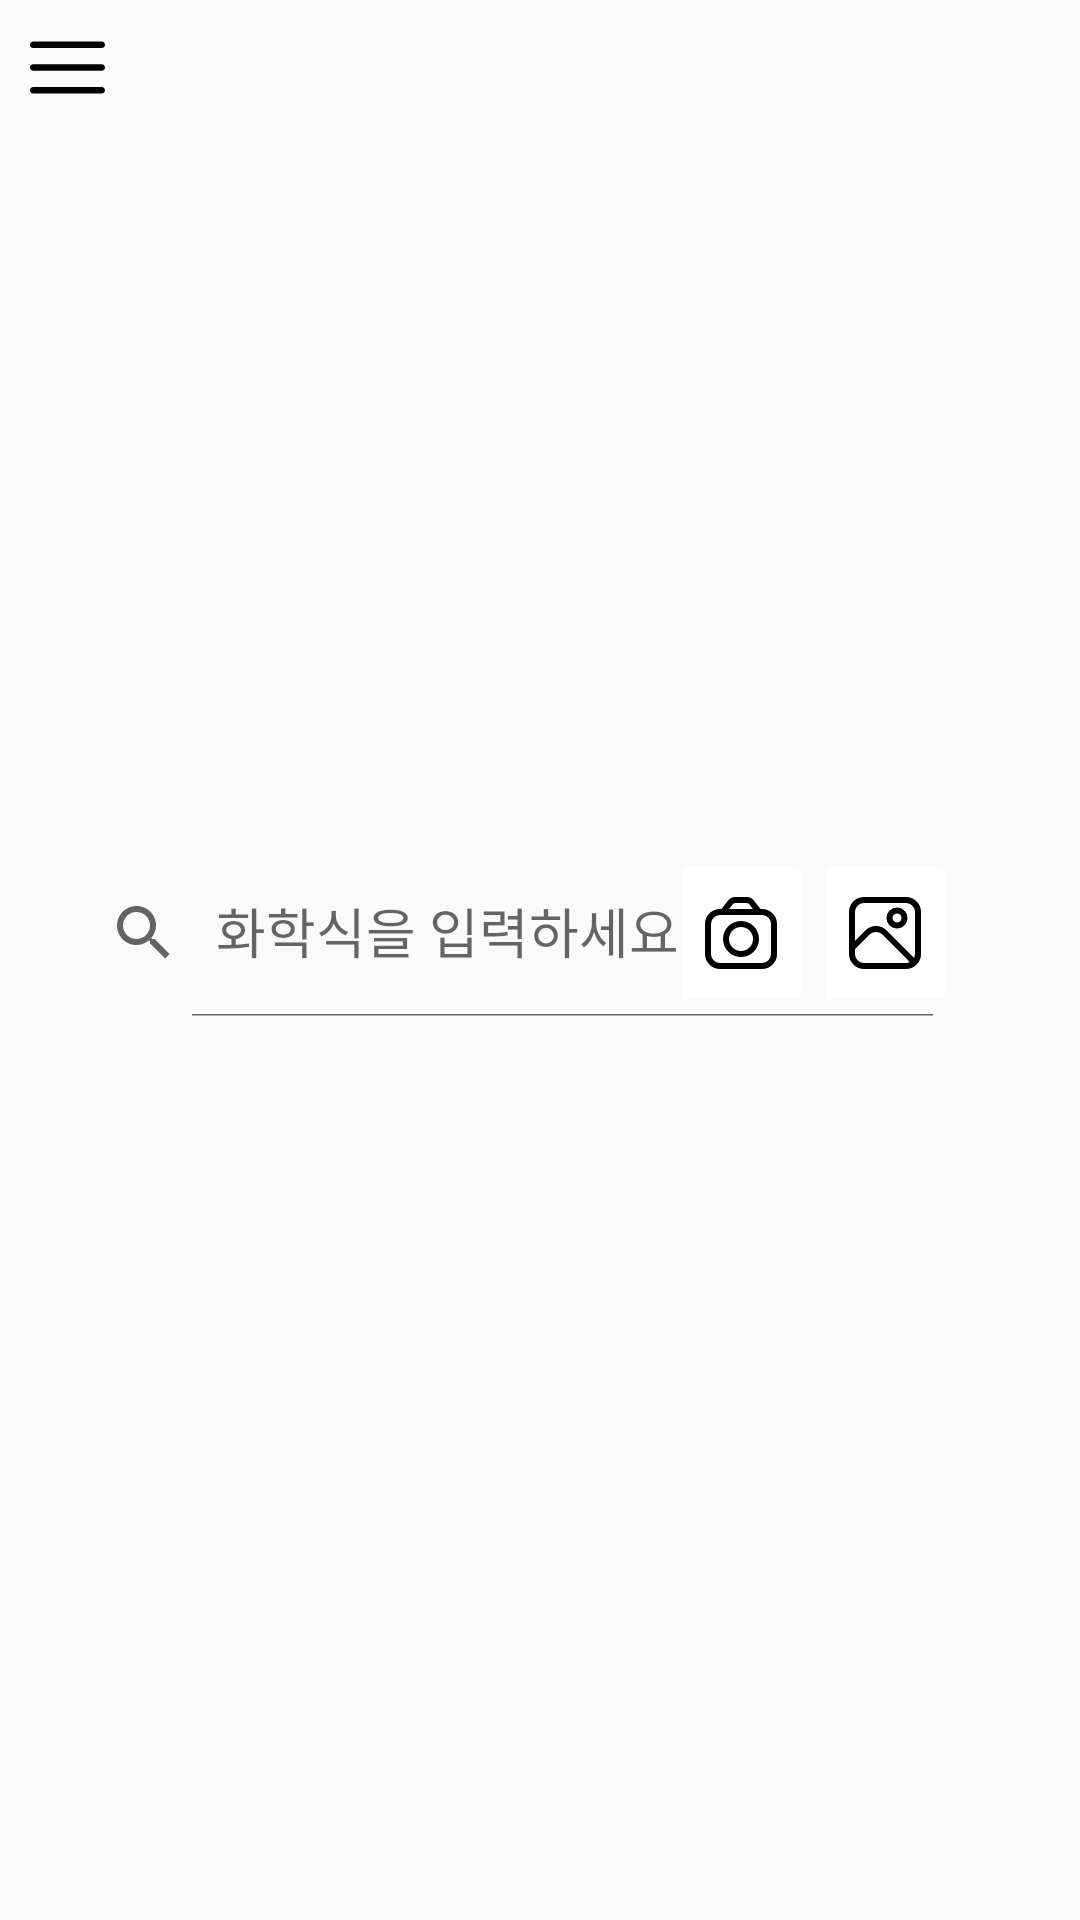

Android layout source for this screen:
<!-- AndroidManifest.xml: application theme Theme.CanChem -->
<!-- res/layout/activity_search.xml -->
<?xml version="1.0" encoding="utf-8"?>
<LinearLayout xmlns:android="http://schemas.android.com/apk/res/android"
    xmlns:app="http://schemas.android.com/apk/res-auto"
    xmlns:tools="http://schemas.android.com/tools"
    android:layout_width="match_parent"
    android:layout_height="match_parent"
    android:orientation="vertical"
    tools:context=".SearchActivity"
    android:id="@+id/search">

    <ImageView
        android:id="@+id/menuBtn"
        android:layout_width="wrap_content"
        android:layout_height="wrap_content"
        android:src="@drawable/ic_menu"
        android:padding="10dp"
        />
    <LinearLayout
        android:layout_width="match_parent"
        android:layout_height="0dp"
        android:layout_weight="0.4">

        <ImageView
            android:layout_width="match_parent"
            android:layout_height="match_parent"
            android:scaleType="fitCenter"
            />
    </LinearLayout>

    <LinearLayout
        android:layout_width="match_parent"
        android:layout_height="0dp"
        android:layout_weight="0.6">

        <androidx.appcompat.widget.Toolbar
            android:id="@+id/toolbar"
            android:layout_width="match_parent"
            android:layout_height="?attr/actionBarSize"
            app:contentInsetStart="0dp"
            app:layout_constraintStart_toStartOf="parent"
            app:layout_constraintTop_toTopOf="parent">

            <androidx.constraintlayout.widget.ConstraintLayout
                android:layout_width="match_parent"
                android:layout_height="match_parent"
                android:paddingStart="16dp"
                android:paddingEnd="16dp">

                <androidx.appcompat.widget.SearchView
                    android:id="@+id/searchView"
                    android:layout_width="0dp"
                    android:layout_height="match_parent"
                    app:iconifiedByDefault="false"
                    app:layout_constraintBottom_toBottomOf="parent"
                    app:layout_constraintEnd_toEndOf="@id/galleryButton"
                    app:layout_constraintStart_toStartOf="parent"
                    app:layout_constraintTop_toTopOf="parent"
                    app:queryHint="화학식을 입력하세요"
                    />

                <ImageButton
                    android:id="@+id/cameraButton"
                    android:layout_width="wrap_content"
                    android:layout_height="match_parent"
                    app:layout_constraintEnd_toStartOf="@id/galleryButton"
                    app:layout_constraintTop_toTopOf="parent"
                    app:layout_constraintBottom_toBottomOf="parent"
                    android:src="@drawable/ic_camera"
                    android:backgroundTint="#FFFFFF"/>


                <ImageButton
                    android:id="@+id/galleryButton"
                    android:layout_width="wrap_content"
                    android:layout_height="match_parent"
                    android:src="@drawable/ic_gallery"
                    app:layout_constraintEnd_toEndOf="parent"
                    app:layout_constraintTop_toTopOf="parent"
                    app:layout_constraintBottom_toBottomOf="parent"
                    android:backgroundTint="#FFFFFF"
                    android:layout_marginRight="25dp"
                    />

            </androidx.constraintlayout.widget.ConstraintLayout>

        </androidx.appcompat.widget.Toolbar>

    </LinearLayout>
</LinearLayout>
<!-- resources referenced by this layout -->
<resources>
  <!-- drawable ic_camera (drawable) -->
  <vector xmlns:android="http://schemas.android.com/apk/res/android" android:height="24dp" android:viewportHeight="24" android:viewportWidth="24" android:width="24dp">
  
      <path android:fillColor="#FF000000" android:pathData="M19,4h-0.508L16.308,1.168A3.023,3.023 0,0 0,13.932 0H10.068A3.023,3.023 0,0 0,7.692 1.168L5.508,4H5A5.006,5.006 0,0 0,0 9V19a5.006,5.006 0,0 0,5 5H19a5.006,5.006 0,0 0,5 -5V9A5.006,5.006 0,0 0,19 4ZM9.276,2.39A1.006,1.006 0,0 1,10.068 2h3.864a1.008,1.008 0,0 1,0.792 0.39L15.966,4H8.034ZM22,19a3,3 0,0 1,-3 3H5a3,3 0,0 1,-3 -3V9A3,3 0,0 1,5 6H19a3,3 0,0 1,3 3Z"/>
  
      <path android:fillColor="#FF000000" android:pathData="M12,8a6,6 0,1 0,6 6A6.006,6.006 0,0 0,12 8ZM12,18a4,4 0,1 1,4 -4A4,4 0,0 1,12 18Z"/>
  
  </vector>
  <!-- drawable ic_gallery (drawable) -->
  <vector xmlns:android="http://schemas.android.com/apk/res/android" android:height="24dp" android:viewportHeight="24" android:viewportWidth="24" android:width="24dp">
  
      <path android:fillColor="#FF000000" android:pathData="M19,0H5A5.006,5.006 0,0 0,0 5V19a5.006,5.006 0,0 0,5 5H19a5.006,5.006 0,0 0,5 -5V5A5.006,5.006 0,0 0,19 0ZM5,2H19a3,3 0,0 1,3 3V19a2.951,2.951 0,0 1,-0.3 1.285l-9.163,-9.163a5,5 0,0 0,-7.072 0L2,14.586V5A3,3 0,0 1,5 2ZM5,22a3,3 0,0 1,-3 -3V17.414l4.878,-4.878a3,3 0,0 1,4.244 0L20.285,21.7A2.951,2.951 0,0 1,19 22Z"/>
  
      <path android:fillColor="#FF000000" android:pathData="M16,10.5A3.5,3.5 0,1 0,12.5 7,3.5 3.5,0 0,0 16,10.5ZM16,5.5A1.5,1.5 0,1 1,14.5 7,1.5 1.5,0 0,1 16,5.5Z"/>
  
  </vector>
  <!-- drawable ic_menu (drawable) -->
  <vector xmlns:android="http://schemas.android.com/apk/res/android" android:height="25dp" android:viewportHeight="490.67" android:viewportWidth="490.67" android:width="25dp">
  
      <path android:fillColor="#FF000000" android:pathData="M469.33,224h-448C9.55,224 0,233.55 0,245.33c0,11.78 9.55,21.33 21.33,21.33h448c11.78,0 21.33,-9.55 21.33,-21.33C490.67,233.55 481.11,224 469.33,224z"/>
  
      <path android:fillColor="#FF000000" android:pathData="M21.33,117.33h448c11.78,0 21.33,-9.55 21.33,-21.33s-9.55,-21.33 -21.33,-21.33h-448C9.55,74.67 0,84.22 0,96S9.55,117.33 21.33,117.33z"/>
  
      <path android:fillColor="#FF000000" android:pathData="M469.33,373.33h-448C9.55,373.33 0,382.89 0,394.67C0,406.45 9.55,416 21.33,416h448c11.78,0 21.33,-9.55 21.33,-21.33C490.67,382.89 481.11,373.33 469.33,373.33z"/>
  
  </vector>
  <style name="Theme.CanChem" parent="Base.Theme.CanChem" />
  <style name="Base.Theme.CanChem" parent="Theme.AppCompat.DayNight.NoActionBar">
          
          
      </style>
</resources>
